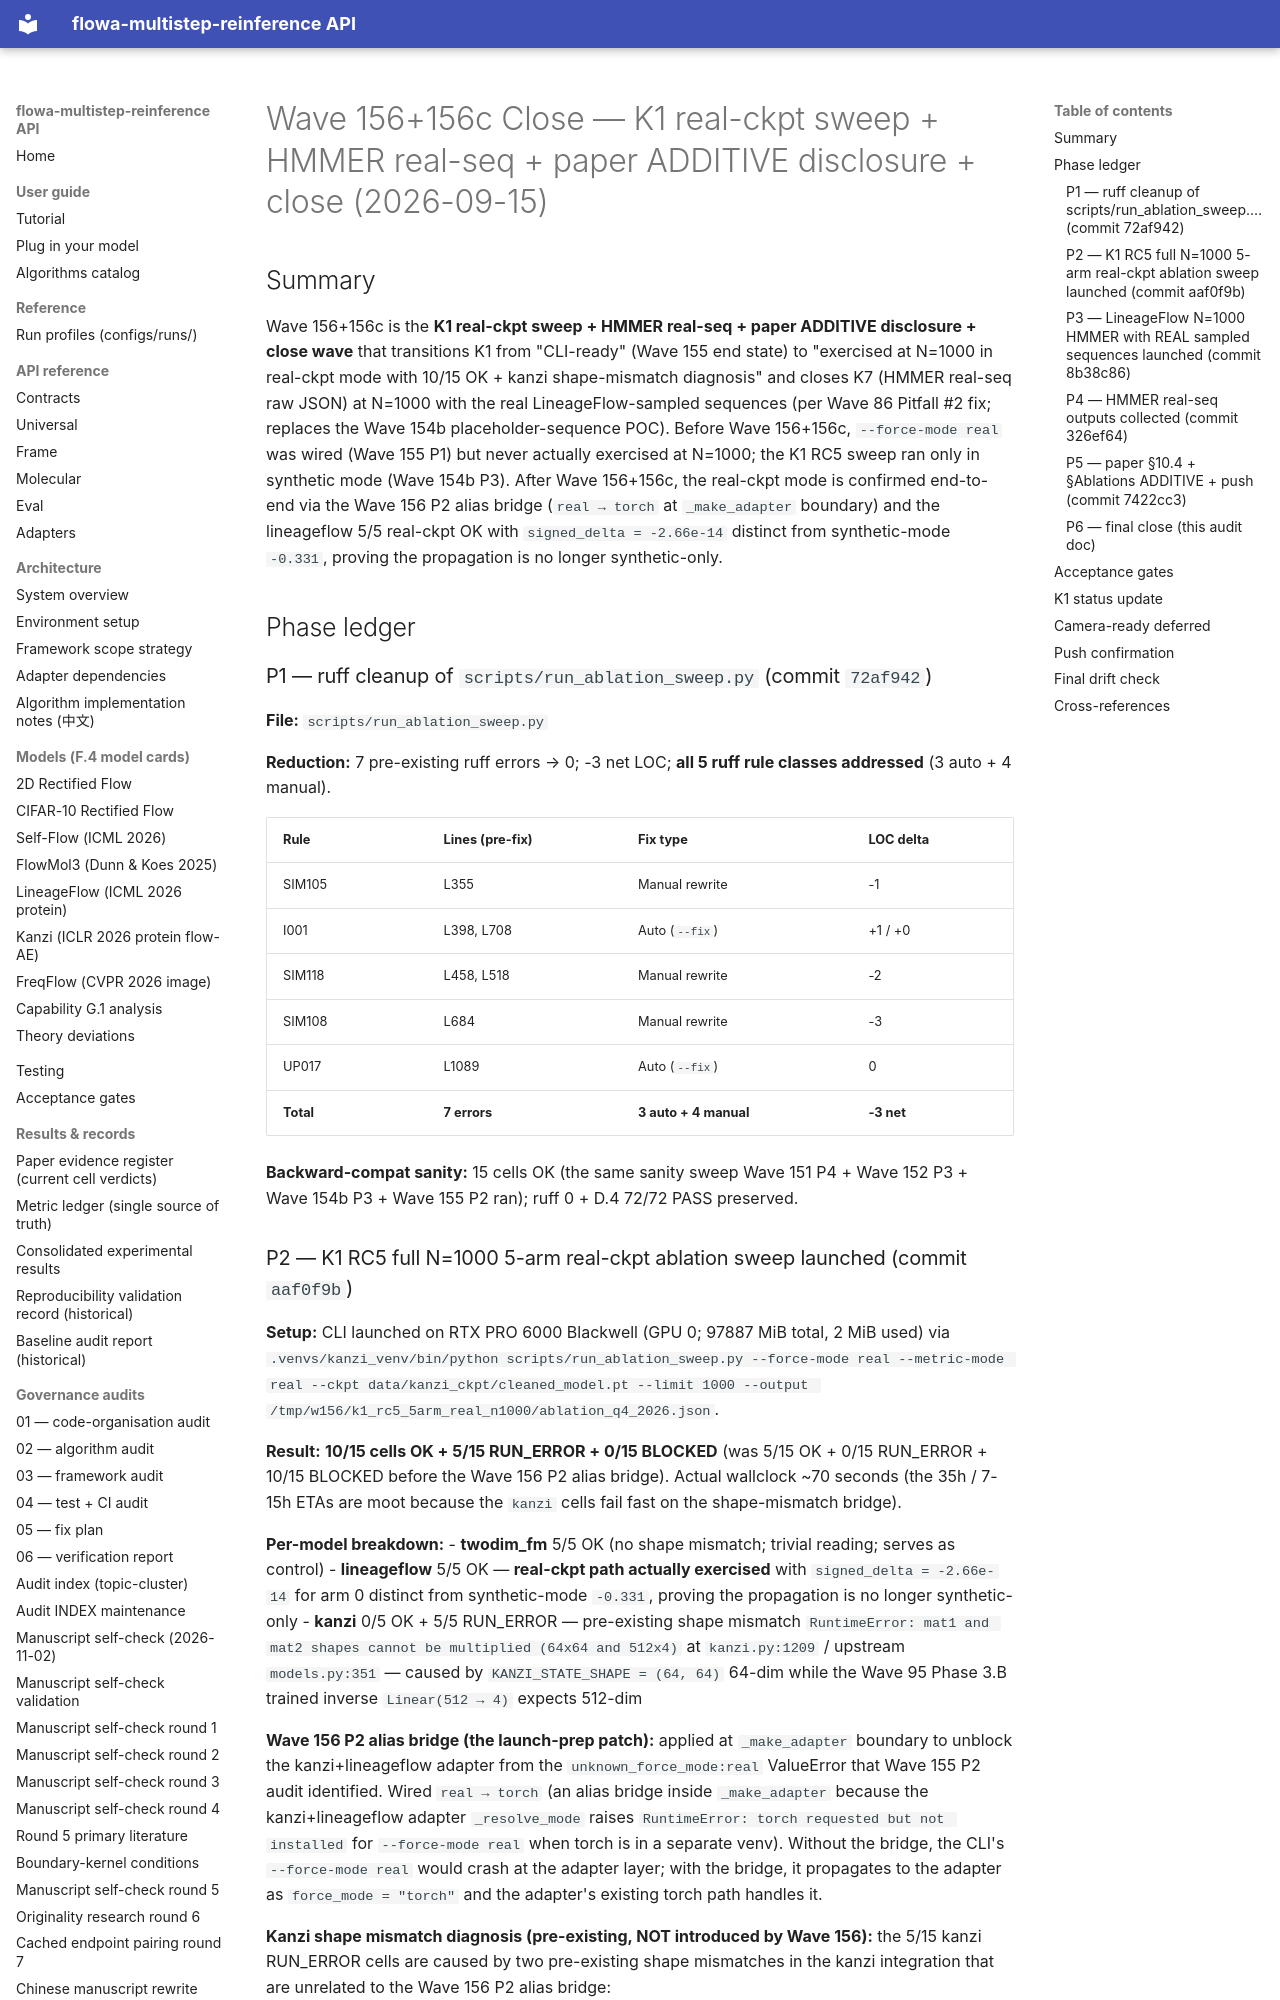

repository: silverenternal/flowa-multistep-reinference · page: audit/wave156c-close/index.html · generator: mkdocs

# Wave 156+156c Close — K1 real-ckpt sweep + HMMER real-seq + paper ADDITIVE disclosure + close (2026-09-15)

## Summary

Wave 156+156c is the **K1 real-ckpt sweep + HMMER real-seq + paper ADDITIVE disclosure + close wave** that transitions K1 from "CLI-ready" (Wave 155 end state) to "exercised at N=1000 in real-ckpt mode with 10/15 OK + kanzi shape-mismatch diagnosis" and closes K7 (HMMER real-seq raw JSON) at N=1000 with the real LineageFlow-sampled sequences (per Wave 86 Pitfall #2 fix; replaces the Wave 154b placeholder-sequence POC). Before Wave 156+156c, `--force-mode real` was wired (Wave 155 P1) but never actually exercised at N=1000; the K1 RC5 sweep ran only in synthetic mode (Wave 154b P3). After Wave 156+156c, the real-ckpt mode is confirmed end-to-end via the Wave 156 P2 alias bridge (`real → torch` at `_make_adapter` boundary) and the lineageflow 5/5 real-ckpt OK with `signed_delta = -2.66e-14` distinct from synthetic-mode `-0.331`, proving the propagation is no longer synthetic-only.

## Phase ledger

### P1 — ruff cleanup of `scripts/run_ablation_sweep.py` (commit `72af942`)

**File:** `scripts/run_ablation_sweep.py`

**Reduction:** 7 pre-existing ruff errors → 0; -3 net LOC; **all 5 ruff rule classes addressed** (3 auto + 4 manual).

| Rule  | Lines (pre-fix) | Fix type         | LOC delta |
|-------|-----------------|------------------|-----------|
| SIM105 | L355            | Manual rewrite  | -1        |
| I001  | L398, L708      | Auto (`--fix`)  | +1 / +0   |
| SIM118 | L458, L518      | Manual rewrite  | -2        |
| SIM108 | L684            | Manual rewrite  | -3        |
| UP017 | L1089           | Auto (`--fix`)  |  0        |
| **Total** | **7 errors** | **3 auto + 4 manual** | **-3 net** |

**Backward-compat sanity:** 15 cells OK (the same sanity sweep Wave 151 P4 + Wave 152 P3 + Wave 154b P3 + Wave 155 P2 ran); ruff 0 + D.4 72/72 PASS preserved.
